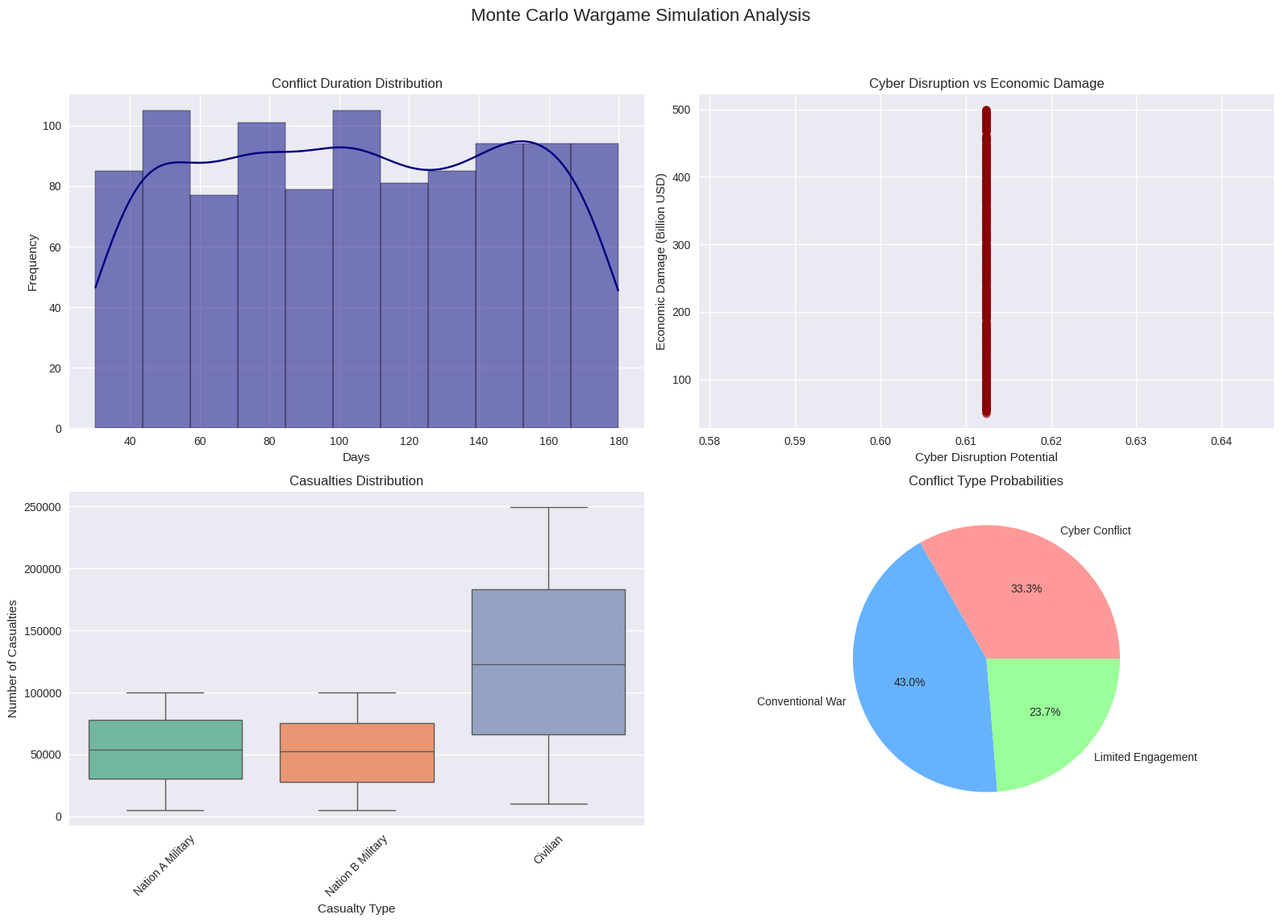

This chart was generated by the following Python code:
import numpy as np
import pandas as pd
import matplotlib.pyplot as plt
import seaborn as sns

class WargameSimulationData:
    def __init__(self, seed=42):
        """
        Initialize the simulation data generator with configurable randomness
        
        Args:
            seed (int): Random seed for reproducibility
        """
        np.random.seed(seed)
        
    def generate_weapon_effectiveness(self):
        """
        Generate weapon effectiveness probabilities with variations
        
        Returns:
            dict: Weapon effectiveness probabilities
        """
        return {
            # Conventional Weapons
            'tanks': {
                'accuracy': np.random.uniform(0.6, 0.85),
                'kill_probability': np.random.uniform(0.4, 0.7),
                'operational_range_km': np.random.uniform(30, 60)
            },
            'artillery': {
                'accuracy': np.random.uniform(0.5, 0.75),
                'kill_probability': np.random.uniform(0.3, 0.6),
                'operational_range_km': np.random.uniform(20, 50)
            },
            'fighter_jets': {
                'accuracy': np.random.uniform(0.7, 0.9),
                'kill_probability': np.random.uniform(0.5, 0.8),
                'operational_range_km': np.random.uniform(1500, 3000)
            },
            
            # Cyber Warfare
            'cyber_attacks': {
                'infrastructure_disruption_probability': np.random.uniform(0.4, 0.7),
                'communication_system_compromise': np.random.uniform(0.3, 0.6),
                'military_network_penetration': np.random.uniform(0.2, 0.5)
            },
            
            # Unconventional Warfare
            'special_forces': {
                'mission_success_probability': np.random.uniform(0.4, 0.7),
                'strategic_target_elimination': np.random.uniform(0.3, 0.6)
            }
        }
    
    def generate_national_capabilities(self):
        """
        Generate national military and strategic capabilities
        
        Returns:
            dict: National capabilities with various metrics
        """
        return {
            'Nation_A': {
                'military_personnel': np.random.randint(500000, 1200000),
                'military_budget_billion_usd': np.random.uniform(50, 250),
                'technological_readiness': np.random.uniform(0.6, 0.9),
                'cyber_defense_capability': np.random.uniform(0.4, 0.8),
                'supply_chain_resilience': np.random.uniform(0.5, 0.9)
            },
            'Nation_B': {
                'military_personnel': np.random.randint(400000, 1000000),
                'military_budget_billion_usd': np.random.uniform(40, 200),
                'technological_readiness': np.random.uniform(0.5, 0.85),
                'cyber_defense_capability': np.random.uniform(0.3, 0.7),
                'supply_chain_resilience': np.random.uniform(0.4, 0.8)
            }
        }
    
    def generate_conflict_scenarios(self, num_scenarios=1000):
        """
        Generate multiple conflict scenarios with probabilistic outcomes
        
        Args:
            num_scenarios (int): Number of Monte Carlo simulation scenarios
        
        Returns:
            pd.DataFrame: Scenarios with various conflict metrics
        """
        scenarios = []
        weapon_effectiveness = self.generate_weapon_effectiveness()
        national_capabilities = self.generate_national_capabilities()
        
        for _ in range(num_scenarios):
            scenario = {
                # Conflict Initiation Probabilities
                'cyber_conflict_probability': np.random.uniform(0.2, 0.5),
                'conventional_war_probability': np.random.uniform(0.3, 0.6),
                'limited_engagement_probability': np.random.uniform(0.1, 0.4),
                
                # Scenario Outcomes
                'initial_aggressor': np.random.choice(['Nation_A', 'Nation_B']),
                'conflict_duration_days': np.random.uniform(30, 180),
                
                # Weapon System Performance
                'tank_effectiveness_A': weapon_effectiveness['tanks']['kill_probability'],
                'artillery_effectiveness_A': weapon_effectiveness['artillery']['kill_probability'],
                'jet_effectiveness_A': weapon_effectiveness['fighter_jets']['kill_probability'],
                
                'tank_effectiveness_B': weapon_effectiveness['tanks']['kill_probability'],
                'artillery_effectiveness_B': weapon_effectiveness['artillery']['kill_probability'],
                'jet_effectiveness_B': weapon_effectiveness['fighter_jets']['kill_probability'],
                
                # Cyber Warfare Metrics
                'cyber_disruption_potential_A': weapon_effectiveness['cyber_attacks']['infrastructure_disruption_probability'],
                'cyber_disruption_potential_B': weapon_effectiveness['cyber_attacks']['infrastructure_disruption_probability'],
                
                # Casualties and Losses (Probabilistic)
                'estimated_military_casualties_A': np.random.uniform(5000, 100000),
                'estimated_military_casualties_B': np.random.uniform(5000, 100000),
                'estimated_civilian_casualties': np.random.uniform(10000, 250000),
                
                # Economic Impact
                'economic_damage_billion_usd': np.random.uniform(50, 500)
            }
            scenarios.append(scenario)
        
        return pd.DataFrame(scenarios)
    
    def visualize_simulation_results(self, simulation_data):
        """
        Create comprehensive visualizations of simulation results
        
        Args:
            simulation_data (pd.DataFrame): Simulation scenarios data
        """
        # Set up the plotting style
        plt.style.use("seaborn-v0_8")
        
        # Create a figure with multiple subplots
        fig, axs = plt.subplots(2, 2, figsize=(16, 12))
        fig.suptitle('Monte Carlo Wargame Simulation Analysis', fontsize=16)
        
        # 1. Conflict Duration Distribution
        sns.histplot(simulation_data['conflict_duration_days'], 
                     kde=True, 
                     ax=axs[0, 0], 
                     color='navy')
        axs[0, 0].set_title('Conflict Duration Distribution')
        axs[0, 0].set_xlabel('Days')
        axs[0, 0].set_ylabel('Frequency')
        
        # 2. Economic Damage Scatter Plot
        axs[0, 1].scatter(
            simulation_data['cyber_disruption_potential_A'], 
            simulation_data['economic_damage_billion_usd'], 
            alpha=0.5, 
            color='darkred'
        )
        axs[0, 1].set_title('Cyber Disruption vs Economic Damage')
        axs[0, 1].set_xlabel('Cyber Disruption Potential')
        axs[0, 1].set_ylabel('Economic Damage (Billion USD)')
        
        # 3. Casualties Box Plot
        casualties_data = pd.melt(simulation_data, 
                                  value_vars=['estimated_military_casualties_A', 
                                              'estimated_military_casualties_B', 
                                              'estimated_civilian_casualties'])
        sns.boxplot(x='variable', y='value', 
                    data=casualties_data, 
                    ax=axs[1, 0], 
                    palette='Set2')
        axs[1, 0].set_title('Casualties Distribution')
        axs[1, 0].set_xlabel('Casualty Type')
        axs[1, 0].set_ylabel('Number of Casualties')
        axs[1, 0].set_xticklabels(['Nation A Military', 'Nation B Military', 'Civilian'], rotation=45)
        
        # 4. Conflict Probability Pie Chart
        conflict_probs = [
            simulation_data['cyber_conflict_probability'].mean(),
            simulation_data['conventional_war_probability'].mean(),
            simulation_data['limited_engagement_probability'].mean()
        ]
        conflict_labels = ['Cyber Conflict', 'Conventional War', 'Limited Engagement']
        axs[1, 1].pie(conflict_probs, 
                      labels=conflict_labels, 
                      autopct='%1.1f%%', 
                      colors=['#FF9999', '#66B2FF', '#99FF99'])
        axs[1, 1].set_title('Conflict Type Probabilities')
        
        # Adjust layout and save
        plt.tight_layout(rect=[0, 0.03, 1, 0.95])
        plt.savefig('wargame_simulation_analysis.png', dpi=300)
        plt.close()
        
        print("Visualization saved as 'wargame_simulation_analysis.png'")

# Example usage
simulator = WargameSimulationData(seed=42)
simulation_data = simulator.generate_conflict_scenarios()

# Visualize results
simulator.visualize_simulation_results(simulation_data)

# Display basic statistics of the simulation
print("\nSimulation Scenario Overview:")
print(simulation_data.describe())
